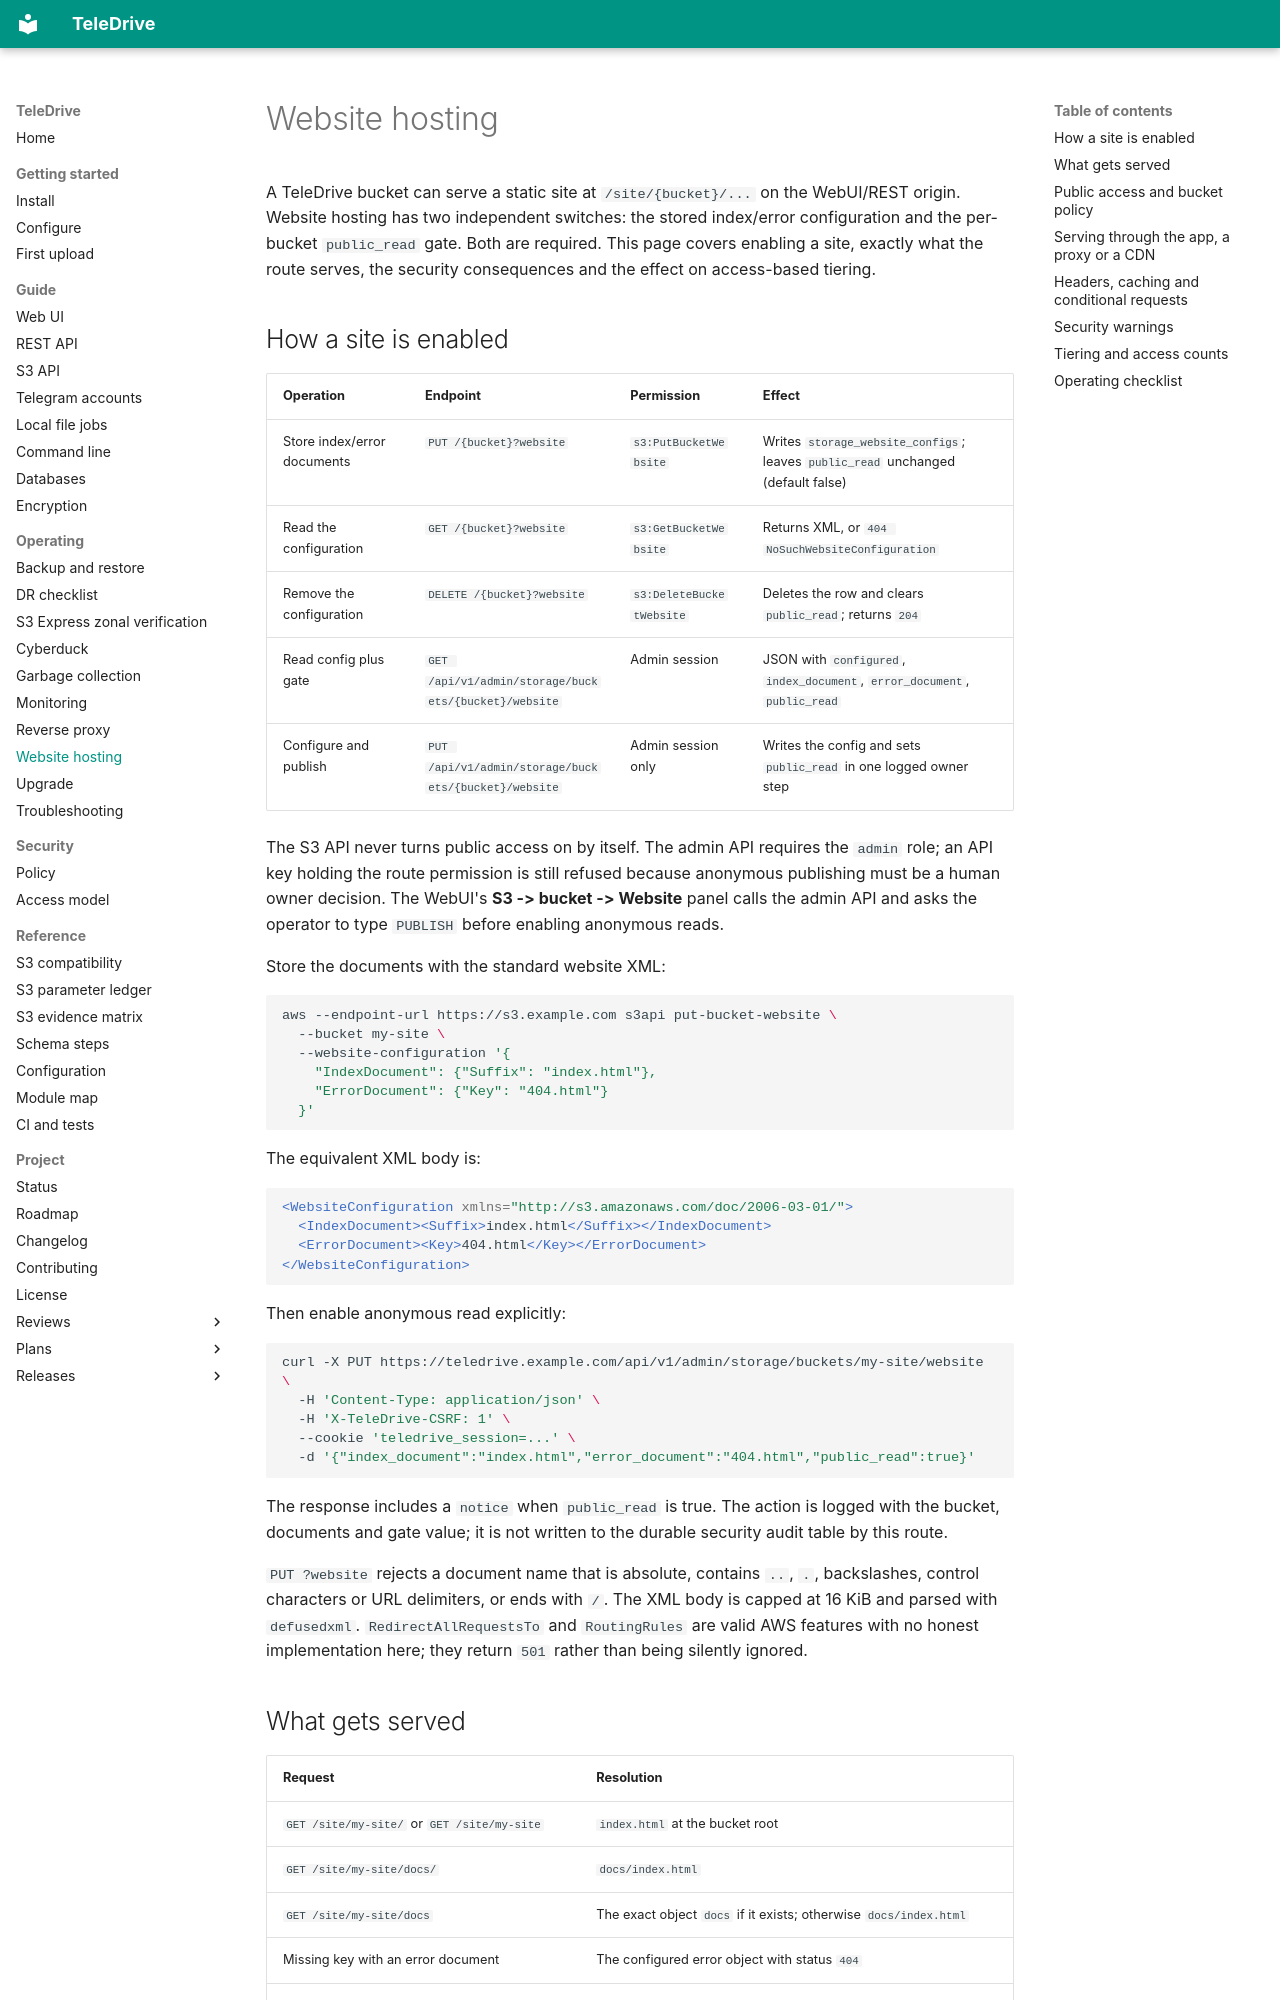

repository: babico/TeleDrive · page: operate/website-hosting/index.html · generator: mkdocs

# Website hosting

A TeleDrive bucket can serve a static site at `/site/{bucket}/...` on the WebUI/REST origin. Website hosting has two independent switches: the stored index/error configuration and the per-bucket `public_read` gate. Both are required. This page covers enabling a site, exactly what the route serves, the security consequences and the effect on access-based tiering.

## How a site is enabled

| Operation | Endpoint | Permission | Effect |
| --- | --- | --- | --- |
| Store index/error documents | `PUT /{bucket}?website` | `s3:PutBucketWebsite` | Writes `storage_website_configs`; leaves `public_read` unchanged (default false) |
| Read the configuration | `GET /{bucket}?website` | `s3:GetBucketWebsite` | Returns XML, or `404 NoSuchWebsiteConfiguration` |
| Remove the configuration | `DELETE /{bucket}?website` | `s3:DeleteBucketWebsite` | Deletes the row and clears `public_read`; returns `204` |
| Read config plus gate | `GET /api/v1/admin/storage/buckets/{bucket}/website` | Admin session | JSON with `configured`, `index_document`, `error_document`, `public_read` |
| Configure and publish | `PUT /api/v1/admin/storage/buckets/{bucket}/website` | Admin session only | Writes the config and sets `public_read` in one logged owner step |

The S3 API never turns public access on by itself. The admin API requires the `admin` role; an API key holding the route permission is still refused because anonymous publishing must be a human owner decision. The WebUI's **S3 -> bucket -> Website** panel calls the admin API and asks the operator to type `PUBLISH` before enabling anonymous reads.

Store the documents with the standard website XML:

```bash
aws --endpoint-url https://s3.example.com s3api put-bucket-website \
  --bucket my-site \
  --website-configuration '{
    "IndexDocument": {"Suffix": "index.html"},
    "ErrorDocument": {"Key": "404.html"}
  }'
```

The equivalent XML body is:

```xml
<WebsiteConfiguration xmlns="http://s3.amazonaws.com/doc/2006-03-01/">
  <IndexDocument><Suffix>index.html</Suffix></IndexDocument>
  <ErrorDocument><Key>404.html</Key></ErrorDocument>
</WebsiteConfiguration>
```

Then enable anonymous read explicitly:

```bash
curl -X PUT https://teledrive.example.com/api/v1/admin/storage/buckets/my-site/website \
  -H 'Content-Type: application/json' \
  -H 'X-TeleDrive-CSRF: 1' \
  --cookie 'teledrive_session=...' \
  -d '{"index_document":"index.html","error_document":"404.html","public_read":true}'
```

The response includes a `notice` when `public_read` is true. The action is logged with the bucket, documents and gate value; it is not written to the durable security audit table by this route.

`PUT ?website` rejects a document name that is absolute, contains `..`, `.`, backslashes, control characters or URL delimiters, or ends with `/`. The XML body is capped at 16 KiB and parsed with `defusedxml`. `RedirectAllRequestsTo` and `RoutingRules` are valid AWS features with no honest implementation here; they return `501` rather than being silently ignored.
